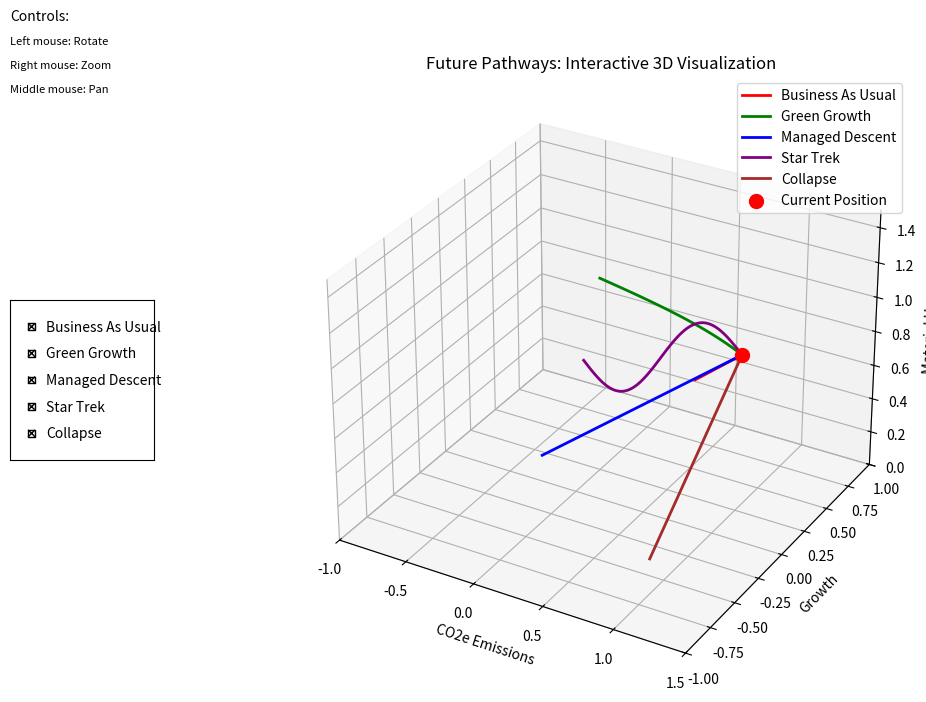

Reproduce this figure in Python.
import numpy as np
import matplotlib.pyplot as plt
from mpl_toolkits.mplot3d import Axes3D
from matplotlib.widgets import CheckButtons

# Create figure and 3D axes
fig = plt.figure(figsize=(12, 8))
ax = fig.add_subplot(111, projection='3d')

# Generate paths data
t = np.linspace(0, 1, 100)

# Current position
current_pos = np.array([0.8, 0.6, 0.7])  # CO2e, Growth, Materials

# Business As Usual path
bau_x = 0.8 + 0.2 * t
bau_y = 0.6 - 0.8 * t
bau_z = 0.7 + 0.3 * t

# Green Growth path
gg_x = 0.8 - 1.2 * t
gg_y = 0.6 + 0.2 * t
gg_z = 0.7 + 0.1 * (1-np.exp(-3*t))

# Managed Descent path
md_x = 0.8 - 0.9 * t
md_y = 0.6 - 0.8 * t
md_z = 0.7 - 0.4 * t

# Star Trek path
st_x = 0.8 - 1.4 * t
st_y = 0.6 + 0.3 * t
st_z = 0.7 + 0.2 * np.sin(2*np.pi*t) - 0.5 * t

# Collapse path
col_x = 0.8 + 0.1 * t
col_y = 0.6 - 1.1 * t
col_z = 0.7 - 0.6 * t

# Plot paths
paths = {
    'Business As Usual': (bau_x, bau_y, bau_z, 'red'),
    'Green Growth': (gg_x, gg_y, gg_z, 'green'),
    'Managed Descent': (md_x, md_y, md_z, 'blue'),
    'Star Trek': (st_x, st_y, st_z, 'purple'),
    'Collapse': (col_x, col_y, col_z, 'brown')
}

lines = {}
for name, (x, y, z, color) in paths.items():
    lines[name] = ax.plot(x, y, z, label=name, color=color, linewidth=2)[0]

# Plot current position
ax.scatter([current_pos[0]], [current_pos[1]], [current_pos[2]], 
          color='red', s=100, label='Current Position')

# Set labels and title
ax.set_xlabel('CO2e Emissions')
ax.set_ylabel('Growth')
ax.set_zlabel('Material Use')
ax.set_title('Future Pathways: Interactive 3D Visualization')

# Set axis limits
ax.set_xlim([-1, 1.5])
ax.set_ylim([-1, 1])
ax.set_zlim([0, 1.5])

# Add grid
ax.grid(True)

# Add legend
ax.legend(loc='upper right')

# Create check buttons for toggling paths
rax = plt.axes([0.02, 0.4, 0.12, 0.2])
check = CheckButtons(rax, list(paths.keys()), [True]*len(paths))

def func(label):
    lines[label].set_visible(not lines[label].get_visible())
    plt.draw()

check.on_clicked(func)

# Add text for controls
fig.text(0.02, 0.95, 'Controls:', fontsize=10)
fig.text(0.02, 0.92, 'Left mouse: Rotate', fontsize=8)
fig.text(0.02, 0.89, 'Right mouse: Zoom', fontsize=8)
fig.text(0.02, 0.86, 'Middle mouse: Pan', fontsize=8)

plt.show()
